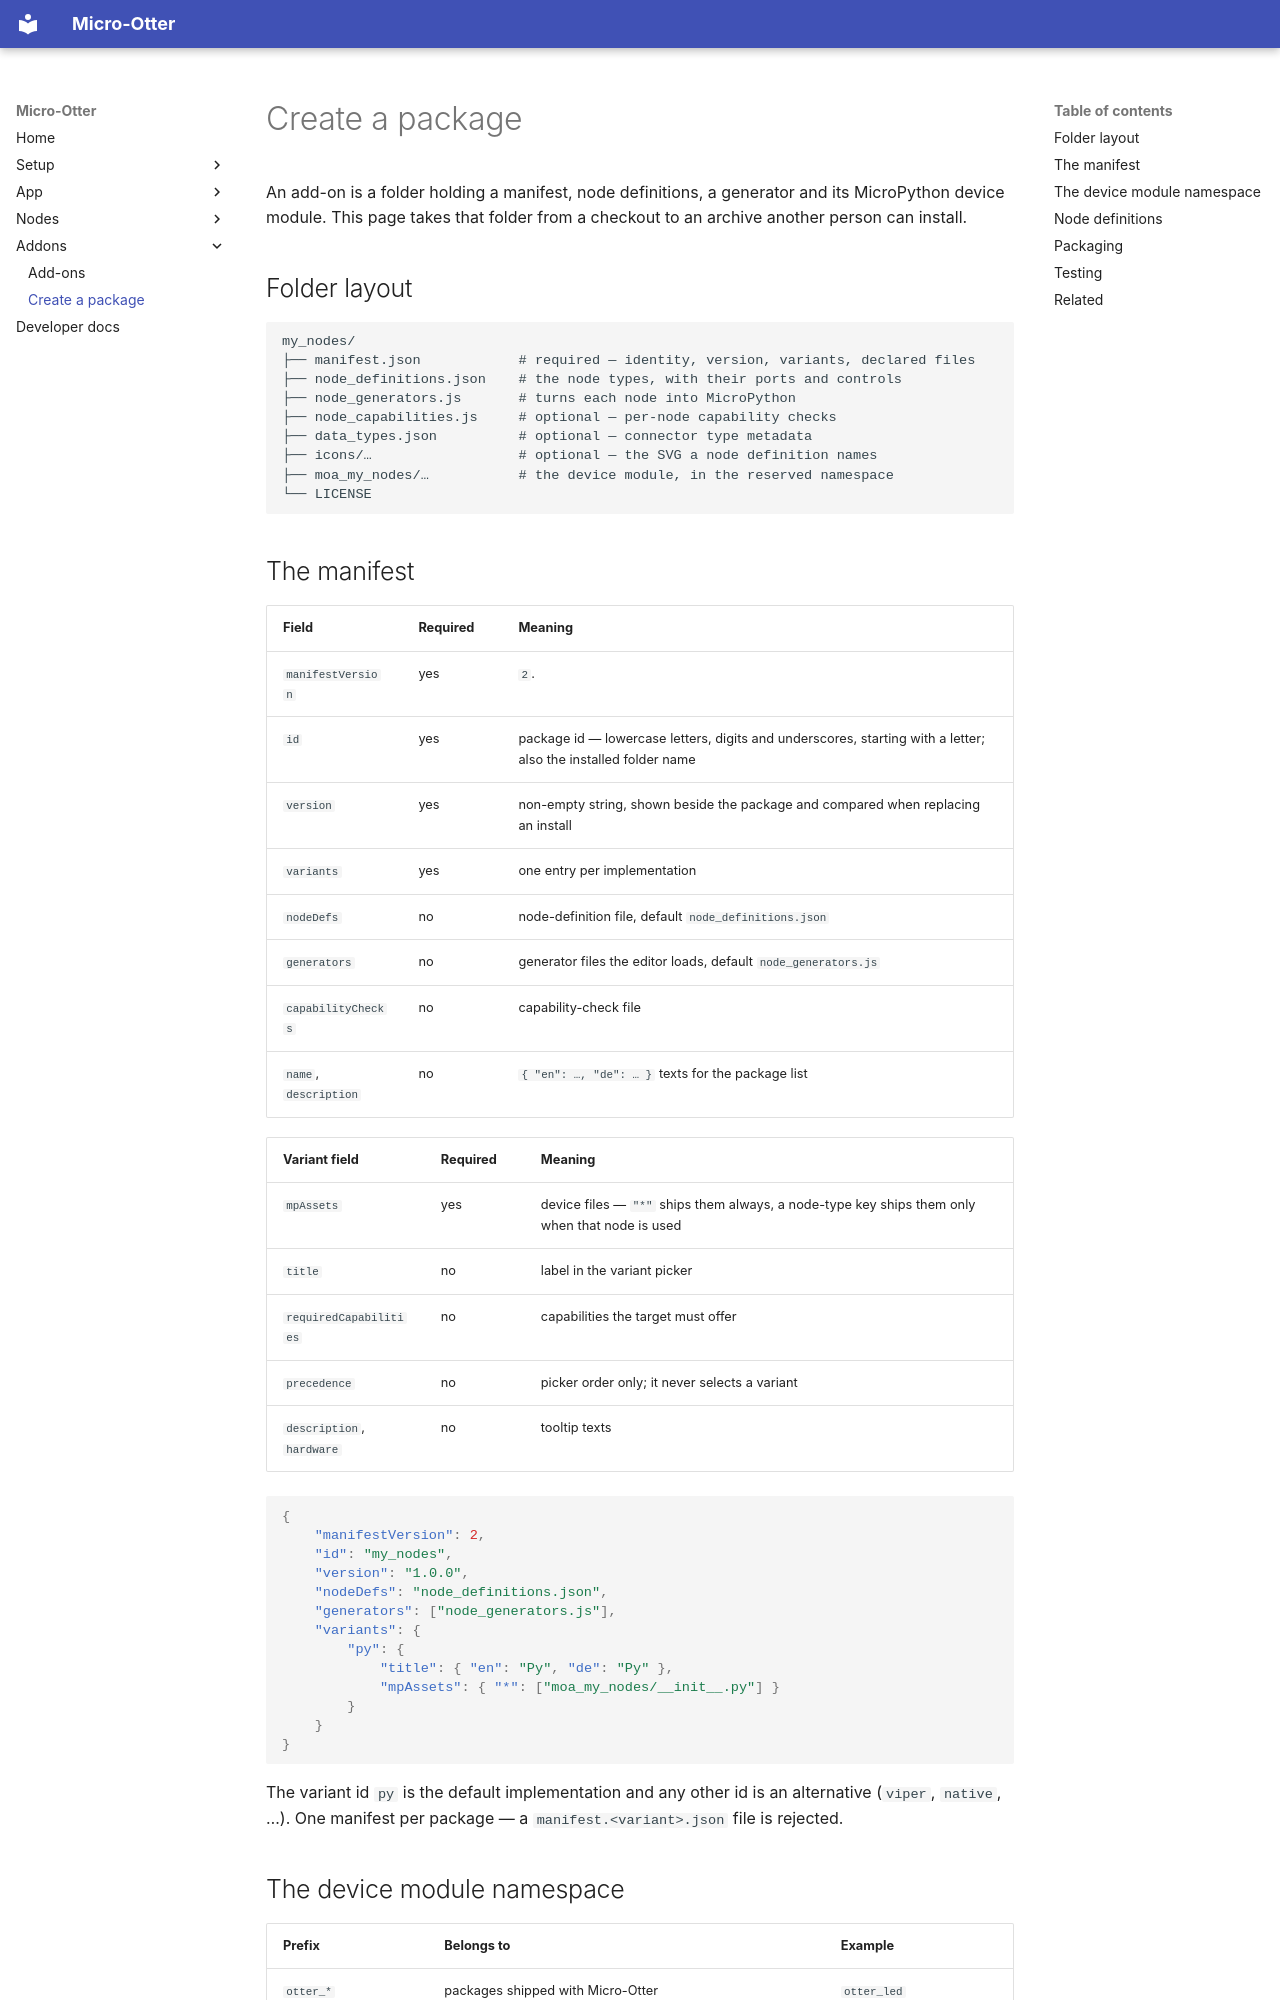

repository: dodeka12/micro-otter · page: addons/create-package/index.html · generator: mkdocs

# Create a package

An add-on is a folder holding a manifest, node definitions, a generator and its MicroPython device
module. This page takes that folder from a checkout to an archive another person can install.

## Folder layout

```text
my_nodes/
├── manifest.json            # required — identity, version, variants, declared files
├── node_definitions.json    # the node types, with their ports and controls
├── node_generators.js       # turns each node into MicroPython
├── node_capabilities.js     # optional — per-node capability checks
├── data_types.json          # optional — connector type metadata
├── icons/…                  # optional — the SVG a node definition names
├── moa_my_nodes/…           # the device module, in the reserved namespace
└── LICENSE
```

## The manifest

| Field | Required | Meaning |
|---|---|---|
| `manifestVersion` | yes | `2`. |
| `id` | yes | package id — lowercase letters, digits and underscores, starting with a letter; also the installed folder name |
| `version` | yes | non-empty string, shown beside the package and compared when replacing an install |
| `variants` | yes | one entry per implementation |
| `nodeDefs` | no | node-definition file, default `node_definitions.json` |
| `generators` | no | generator files the editor loads, default `node_generators.js` |
| `capabilityChecks` | no | capability-check file |
| `name`, `description` | no | `{ "en": …, "de": … }` texts for the package list |

| Variant field | Required | Meaning |
|---|---|---|
| `mpAssets` | yes | device files — `"*"` ships them always, a node-type key ships them only when that node is used |
| `title` | no | label in the variant picker |
| `requiredCapabilities` | no | capabilities the target must offer |
| `precedence` | no | picker order only; it never selects a variant |
| `description`, `hardware` | no | tooltip texts |

```json
{
    "manifestVersion": 2,
    "id": "my_nodes",
    "version": "1.0.0",
    "nodeDefs": "node_definitions.json",
    "generators": ["node_generators.js"],
    "variants": {
        "py": {
            "title": { "en": "Py", "de": "Py" },
            "mpAssets": { "*": ["moa_my_nodes/__init__.py"] }
        }
    }
}
```

The variant id `py` is the default implementation and any other id is an alternative (`viper`,
`native`, …). One manifest per package — a `manifest.<variant>.json` file is rejected.
